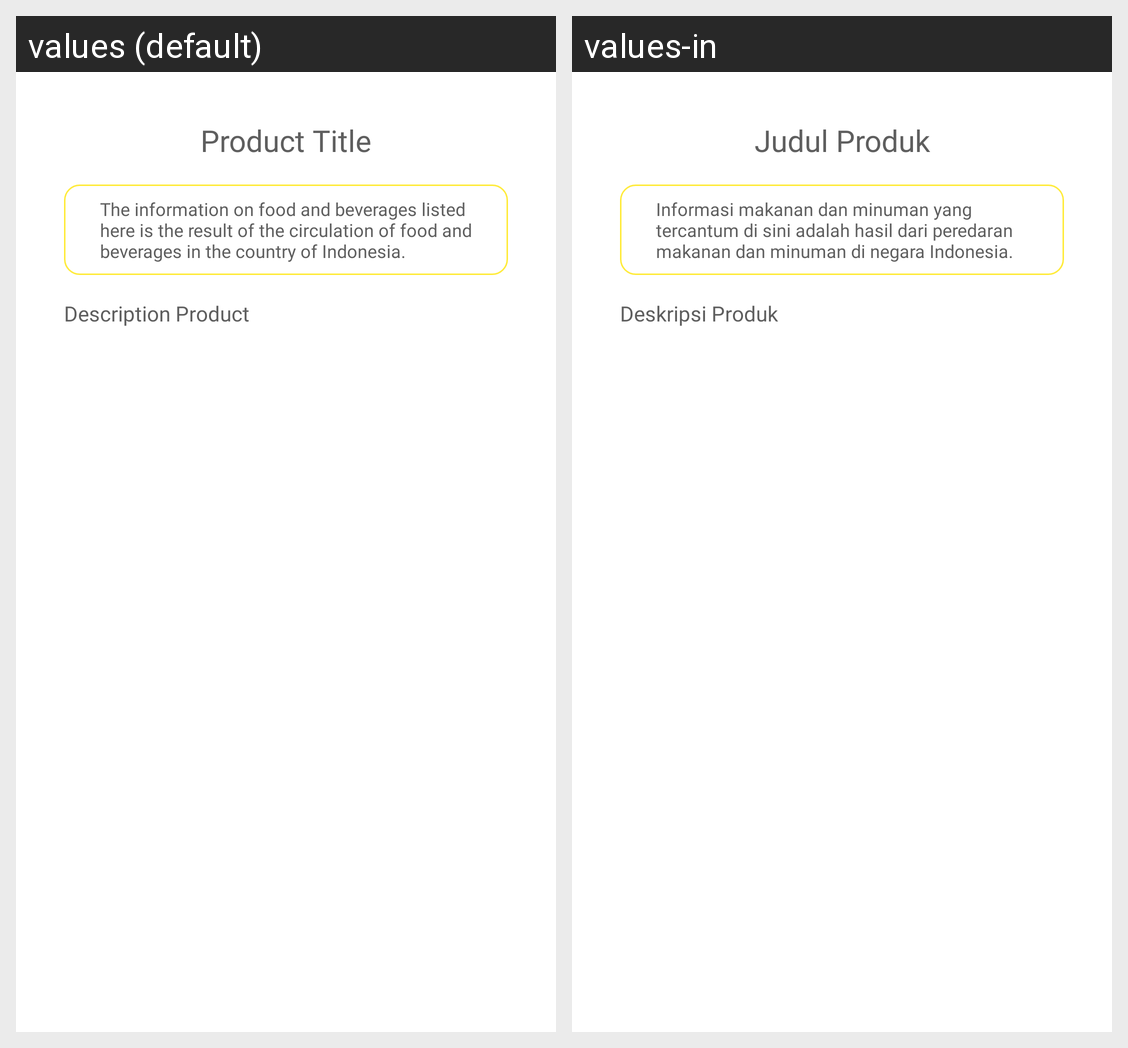

The same Android screen rendered under two of its app's locales, left to right. List the strings drawn on it with the default value and each locale's translation.
Android screen res/layout/fragment_description_product.xml rendered under 2 locales, left to right: values (default), values-in. Device: Nexus 5 (rendered at 1080×1920; each locale shown at half size, 540×960, under a caption strip naming it); theme Theme.Nutrient.
Strings drawn on this screen, with the default value and each locale's value (text and hints the layout hard-codes, and strings that could not be matched under every locale, appear in the picture but are not listed):

product_title
  values: Product Title
  values-in: Judul Produk

info_fnb
  values: The information on food and beverages listed here is the result of the circulation of food and beverages in the country of Indonesia.
  values-in: Informasi makanan dan minuman yang tercantum di sini adalah hasil dari peredaran makanan dan minuman di negara Indonesia.

descriptionProduct
  values: Description Product
  values-in: Deskripsi Produk
